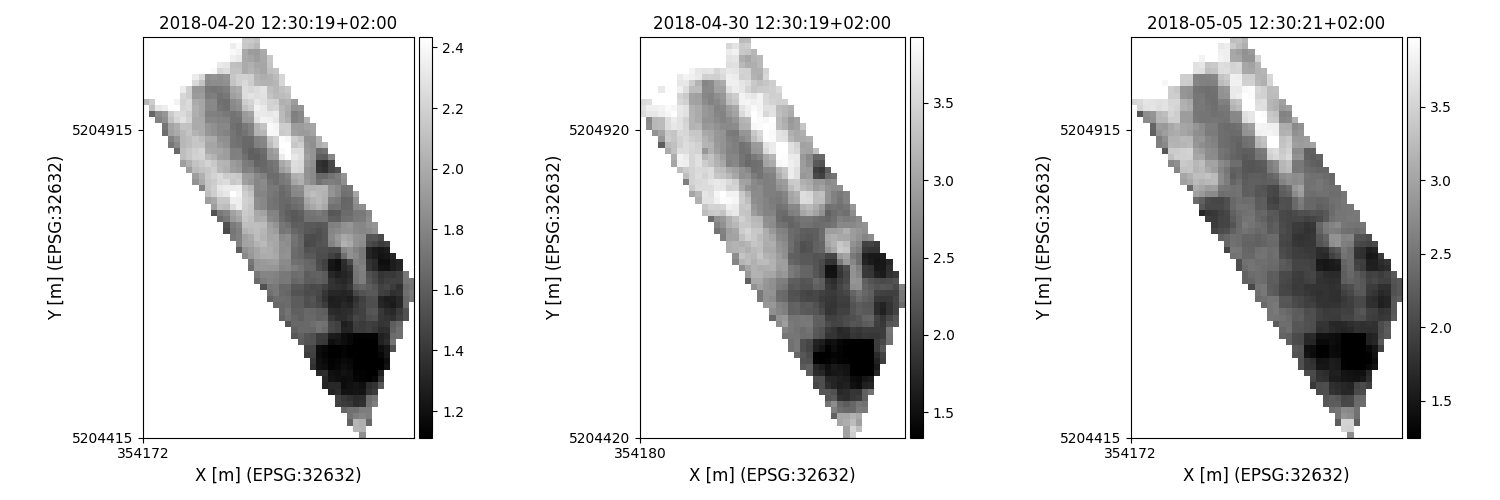

The data file committed next to this chart (first rows):
time, y, x, lai
2018-04-20 12:30:19+02:00, 5204420, 354527, 1.86
2018-04-20 12:30:19+02:00, 5204430, 354517, 2.052
2018-04-20 12:30:19+02:00, 5204430, 354527, 2.034
2018-04-20 12:30:19+02:00, 5204440, 354507, 1.628
2018-04-20 12:30:19+02:00, 5204440, 354517, 2.055
2018-04-20 12:30:19+02:00, 5204440, 354527, 2.019
2018-04-20 12:30:19+02:00, 5204440, 354537, 1.652
2018-04-20 12:30:19+02:00, 5204450, 354507, 1.709
2018-04-20 12:30:19+02:00, 5204450, 354517, 1.769
2018-04-20 12:30:19+02:00, 5204450, 354527, 1.802
2018-04-20 12:30:19+02:00, 5204450, 354537, 1.772
2018-04-20 12:30:19+02:00, 5204460, 354497, 1.647
2018-04-20 12:30:19+02:00, 5204460, 354507, 1.696
2018-04-20 12:30:19+02:00, 5204460, 354517, 1.695
2018-04-20 12:30:19+02:00, 5204460, 354527, 1.76
2018-04-20 12:30:19+02:00, 5204460, 354537, 1.759
2018-04-20 12:30:19+02:00, 5204470, 354487, 1.45
2018-04-20 12:30:19+02:00, 5204470, 354497, 1.422
2018-04-20 12:30:19+02:00, 5204470, 354507, 1.405
2018-04-20 12:30:19+02:00, 5204470, 354517, 1.336
2018-04-20 12:30:19+02:00, 5204470, 354527, 1.37
2018-04-20 12:30:19+02:00, 5204470, 354537, 1.685
2018-04-20 12:30:19+02:00, 5204470, 354547, 1.771
2018-04-20 12:30:19+02:00, 5204480, 354487, 1.462
2018-04-20 12:30:19+02:00, 5204480, 354497, 1.4
2018-04-20 12:30:19+02:00, 5204480, 354507, 1.362
2018-04-20 12:30:19+02:00, 5204480, 354517, 1.33
2018-04-20 12:30:19+02:00, 5204480, 354527, 1.347
2018-04-20 12:30:19+02:00, 5204480, 354537, 1.666
2018-04-20 12:30:19+02:00, 5204480, 354547, 1.716
2018-04-20 12:30:19+02:00, 5204490, 354477, 1.303
2018-04-20 12:30:19+02:00, 5204490, 354487, 1.341
2018-04-20 12:30:19+02:00, 5204490, 354497, 1.213
2018-04-20 12:30:19+02:00, 5204490, 354507, 1.206
2018-04-20 12:30:19+02:00, 5204490, 354517, 1.224
2018-04-20 12:30:19+02:00, 5204490, 354527, 1.211
2018-04-20 12:30:19+02:00, 5204490, 354537, 1.375
2018-04-20 12:30:19+02:00, 5204490, 354547, 1.419
2018-04-20 12:30:19+02:00, 5204500, 354467, 1.305
2018-04-20 12:30:19+02:00, 5204500, 354477, 1.327
2018-04-20 12:30:19+02:00, 5204500, 354487, 1.328
2018-04-20 12:30:19+02:00, 5204500, 354497, 1.174
2018-04-20 12:30:19+02:00, 5204500, 354507, 1.199
2018-04-20 12:30:19+02:00, 5204500, 354517, 1.219
2018-04-20 12:30:19+02:00, 5204500, 354527, 1.192
2018-04-20 12:30:19+02:00, 5204500, 354537, 1.342
2018-04-20 12:30:19+02:00, 5204500, 354547, 1.378
2018-04-20 12:30:19+02:00, 5204500, 354557, 1.565
2018-04-20 12:30:19+02:00, 5204510, 354467, 1.316
2018-04-20 12:30:19+02:00, 5204510, 354477, 1.207
2018-04-20 12:30:19+02:00, 5204510, 354487, 1.188
2018-04-20 12:30:19+02:00, 5204510, 354497, 1.177
2018-04-20 12:30:19+02:00, 5204510, 354507, 1.186
2018-04-20 12:30:19+02:00, 5204510, 354517, 1.14
2018-04-20 12:30:19+02:00, 5204510, 354527, 1.13
2018-04-20 12:30:19+02:00, 5204510, 354537, 1.12
2018-04-20 12:30:19+02:00, 5204510, 354547, 1.153
2018-04-20 12:30:19+02:00, 5204510, 354557, 1.378
2018-04-20 12:30:19+02:00, 5204520, 354457, 1.329
2018-04-20 12:30:19+02:00, 5204520, 354467, 1.35
... 3,579 more rows
